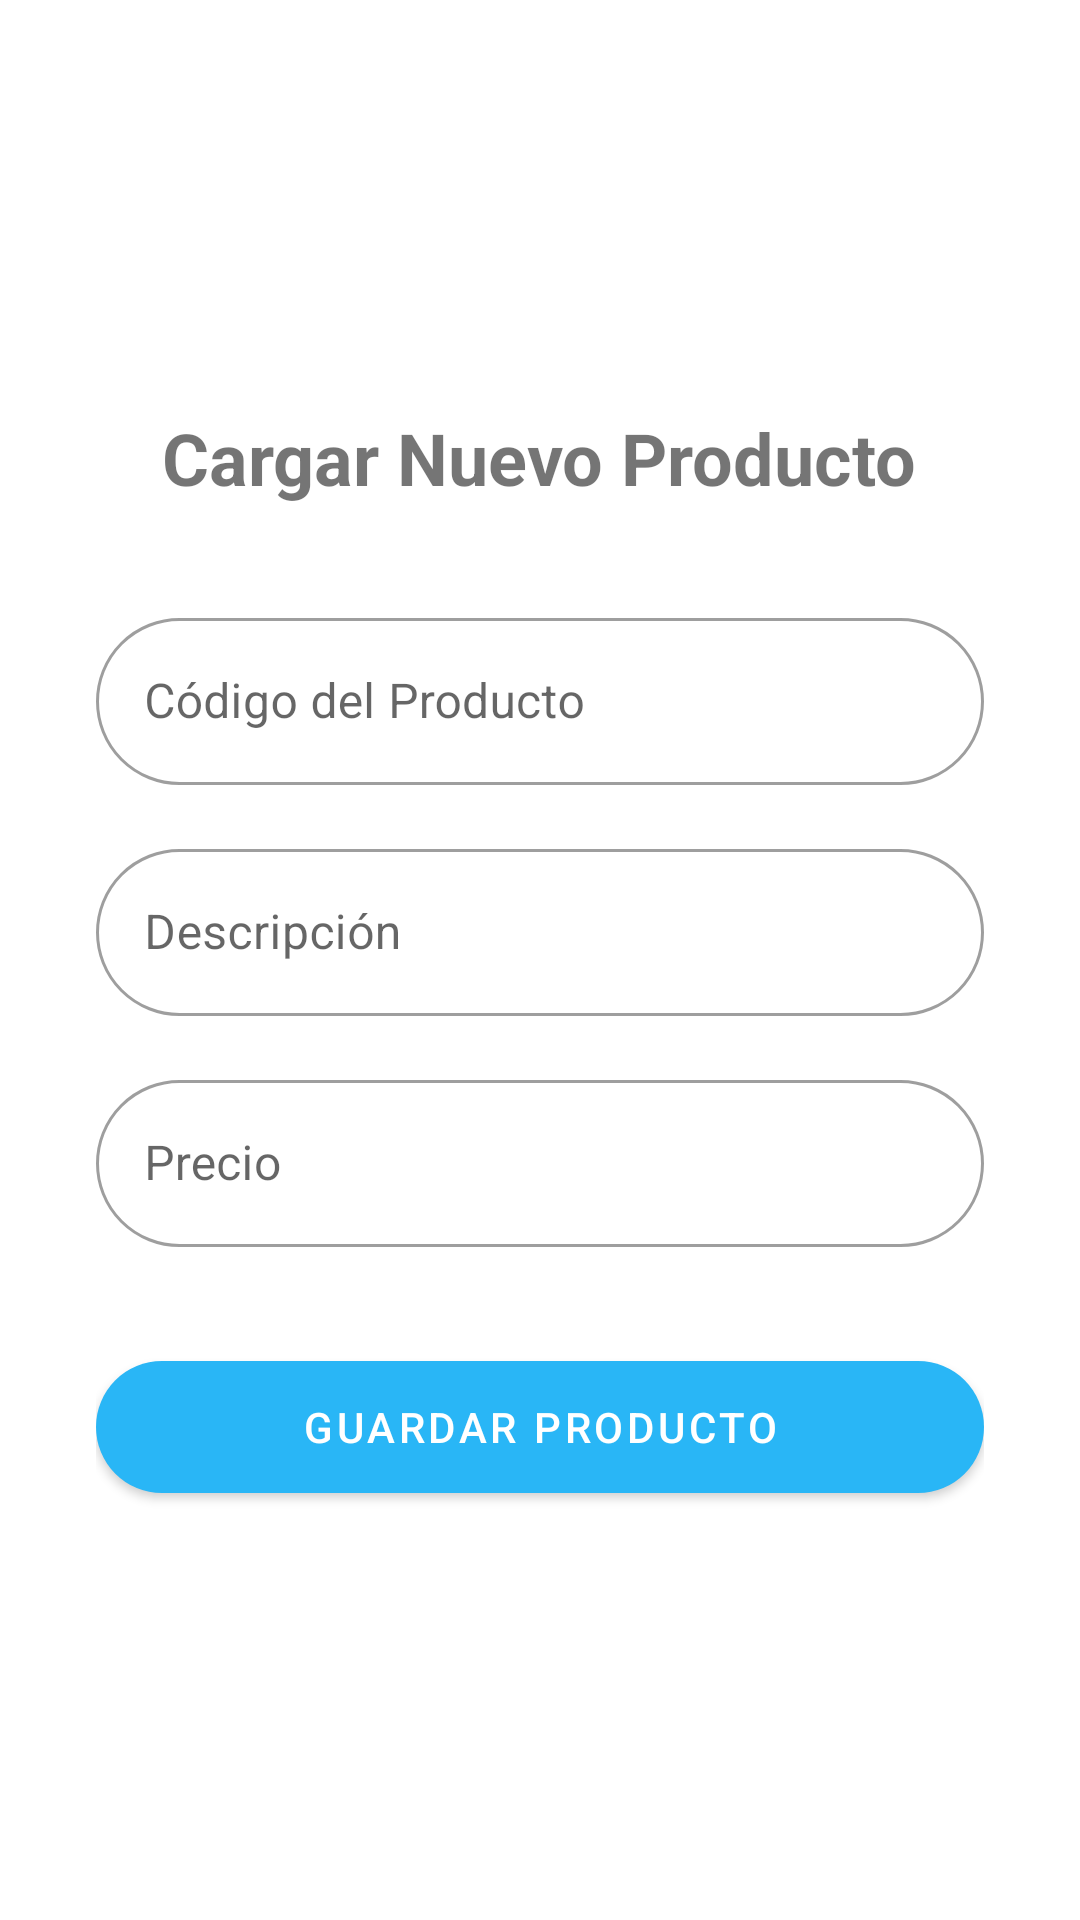

Produce the Android XML layout that renders to this screen, including the resource entries it uses.
<!-- AndroidManifest.xml: application theme Theme.TPO4 -->
<!-- res/layout/fragment_cargar.xml -->
<?xml version="1.0" encoding="utf-8"?>
<LinearLayout xmlns:android="http://schemas.android.com/apk/res/android"
    xmlns:app="http://schemas.android.com/apk/res-auto"
    android:layout_width="match_parent"
    android:layout_height="match_parent"
    android:orientation="vertical"
    android:padding="32dp"
    android:gravity="center">

    <TextView
        android:layout_width="wrap_content"
        android:layout_height="wrap_content"
        android:text="Cargar Nuevo Producto"
        android:textSize="24sp"
        android:textStyle="bold"
        android:layout_marginBottom="32dp"/>

    <com.google.android.material.textfield.TextInputLayout
        style="@style/Widget.MaterialComponents.TextInputLayout.OutlinedBox"
        android:layout_width="match_parent"
        android:layout_height="wrap_content"
        android:layout_marginBottom="16dp"
        android:hint="Código del Producto"
        app:boxCornerRadiusTopStart="28dp"
        app:boxCornerRadiusTopEnd="28dp"
        app:boxCornerRadiusBottomStart="28dp"
        app:boxCornerRadiusBottomEnd="28dp">

        <com.google.android.material.textfield.TextInputEditText
            android:id="@+id/etCodigo"
            android:layout_width="match_parent"
            android:layout_height="wrap_content"
            android:inputType="number"/>
    </com.google.android.material.textfield.TextInputLayout>

    <com.google.android.material.textfield.TextInputLayout
        style="@style/Widget.MaterialComponents.TextInputLayout.OutlinedBox"
        android:layout_width="match_parent"
        android:layout_height="wrap_content"
        android:layout_marginBottom="16dp"
        android:hint="Descripción"
        app:boxCornerRadiusTopStart="28dp"
        app:boxCornerRadiusTopEnd="28dp"
        app:boxCornerRadiusBottomStart="28dp"
        app:boxCornerRadiusBottomEnd="28dp">

        <com.google.android.material.textfield.TextInputEditText
            android:id="@+id/etDescripcion"
            android:layout_width="match_parent"
            android:layout_height="wrap_content"
            android:inputType="text"/>
    </com.google.android.material.textfield.TextInputLayout>

    <com.google.android.material.textfield.TextInputLayout
        style="@style/Widget.MaterialComponents.TextInputLayout.OutlinedBox"
        android:layout_width="match_parent"
        android:layout_height="wrap_content"
        android:layout_marginBottom="32dp"
        android:hint="Precio"
        app:boxCornerRadiusTopStart="28dp"
        app:boxCornerRadiusTopEnd="28dp"
        app:boxCornerRadiusBottomStart="28dp"
        app:boxCornerRadiusBottomEnd="28dp">

        <com.google.android.material.textfield.TextInputEditText
            android:id="@+id/etPrecio"
            android:layout_width="match_parent"
            android:layout_height="wrap_content"
            android:inputType="numberDecimal"/>
    </com.google.android.material.textfield.TextInputLayout>

    <com.google.android.material.button.MaterialButton
        android:id="@+id/btnGuardar"
        android:layout_width="match_parent"
        android:layout_height="56dp"
        android:text="GUARDAR PRODUCTO"
        app:cornerRadius="28dp"/>

</LinearLayout>
<!-- resources referenced by this layout -->
<resources>
  <style name="Theme.TPO4" parent="Theme.MaterialComponents.DayNight.DarkActionBar">
          
          <item name="colorPrimary">@color/celeste_500</item>
          <item name="colorPrimaryVariant">@color/celeste_700</item>
          <item name="colorOnPrimary">@color/white</item>
          
          <item name="colorSecondary">@color/celeste_200</item>
          <item name="colorSecondaryVariant">@color/celeste_700</item>
          <item name="colorOnSecondary">@color/black</item>
          
          <item name="android:statusBarColor">?attr/colorPrimaryVariant</item>
          
      </style>
  <color name="celeste_500">#FF29B6F6</color>
  <color name="celeste_700">#FF0288D1</color>
  <color name="white">#FFFFFFFF</color>
  <color name="celeste_200">#FF81D4FA</color>
  <color name="black">#FF000000</color>
</resources>
